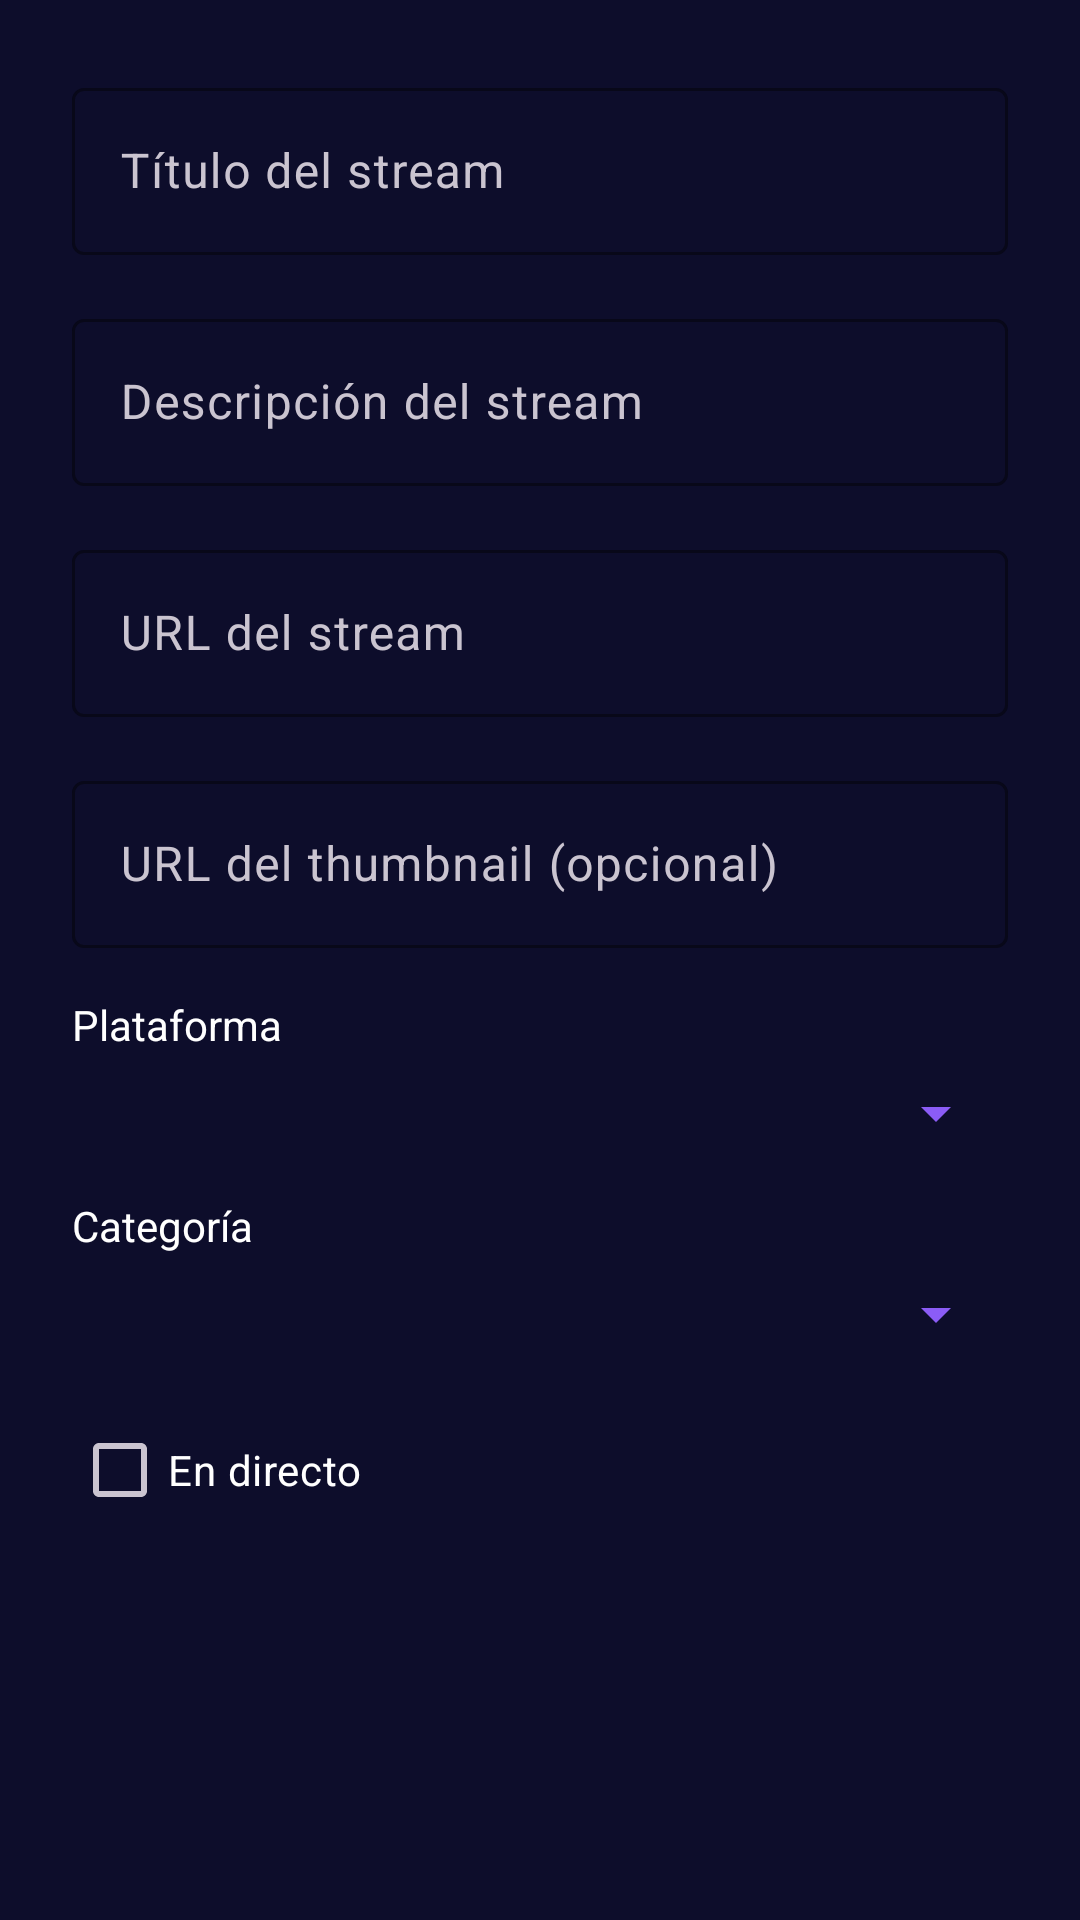

This screen was rendered from an Android layout file. Write that file and the resources it references.
<!-- AndroidManifest.xml: application theme Theme.MovistarKoiApp -->
<!-- res/layout/dialog_stream.xml -->
<?xml version="1.0" encoding="utf-8"?>
<ScrollView xmlns:android="http://schemas.android.com/apk/res/android"
    xmlns:app="http://schemas.android.com/apk/res-auto"
    android:layout_width="match_parent"
    android:layout_height="wrap_content"
    android:padding="8dp"
    android:background="@color/koi_dark_blue">

    <LinearLayout
        android:layout_width="match_parent"
        android:layout_height="wrap_content"
        android:orientation="vertical"
        android:padding="16dp">

        
        <com.google.android.material.textfield.TextInputLayout
            android:layout_width="match_parent"
            android:layout_height="wrap_content"
            android:layout_marginBottom="16dp"
            app:boxBackgroundColor="@color/koi_dark_blue"
            app:hintTextColor="@color/koi_light_gray"
            app:boxStrokeColor="@color/koi_purple">

            <com.google.android.material.textfield.TextInputEditText
                android:id="@+id/editTextTitle"
                android:layout_width="match_parent"
                android:layout_height="wrap_content"
                android:hint="Título del stream"
                android:textColor="@color/koi_white"
                android:textColorHint="@color/koi_light_gray"
                android:maxLines="2" />

        </com.google.android.material.textfield.TextInputLayout>

        
        <com.google.android.material.textfield.TextInputLayout
            android:layout_width="match_parent"
            android:layout_height="wrap_content"
            android:layout_marginBottom="16dp"
            app:boxBackgroundColor="@color/koi_dark_blue"
            app:hintTextColor="@color/koi_light_gray"
            app:boxStrokeColor="@color/koi_purple">

            <com.google.android.material.textfield.TextInputEditText
                android:id="@+id/editTextDescription"
                android:layout_width="match_parent"
                android:layout_height="wrap_content"
                android:hint="Descripción del stream"
                android:textColor="@color/koi_white"
                android:textColorHint="@color/koi_light_gray"
                android:maxLines="3" />

        </com.google.android.material.textfield.TextInputLayout>

        
        <com.google.android.material.textfield.TextInputLayout
            android:layout_width="match_parent"
            android:layout_height="wrap_content"
            android:layout_marginBottom="16dp"
            app:boxBackgroundColor="@color/koi_dark_blue"
            app:hintTextColor="@color/koi_light_gray"
            app:boxStrokeColor="@color/koi_purple">

            <com.google.android.material.textfield.TextInputEditText
                android:id="@+id/editTextStreamUrl"
                android:layout_width="match_parent"
                android:layout_height="wrap_content"
                android:hint="URL del stream"
                android:textColor="@color/koi_white"
                android:textColorHint="@color/koi_light_gray"
                android:inputType="textUri" />

        </com.google.android.material.textfield.TextInputLayout>

        
        <com.google.android.material.textfield.TextInputLayout
            android:layout_width="match_parent"
            android:layout_height="wrap_content"
            android:layout_marginBottom="16dp"
            app:boxBackgroundColor="@color/koi_dark_blue"
            app:hintTextColor="@color/koi_light_gray"
            app:boxStrokeColor="@color/koi_purple">

            <com.google.android.material.textfield.TextInputEditText
                android:id="@+id/editTextThumbnail"
                android:layout_width="match_parent"
                android:layout_height="wrap_content"
                android:hint="URL del thumbnail (opcional)"
                android:textColor="@color/koi_white"
                android:textColorHint="@color/koi_light_gray"
                android:inputType="textUri" />

        </com.google.android.material.textfield.TextInputLayout>

        
        <TextView
            android:layout_width="match_parent"
            android:layout_height="wrap_content"
            android:text="Plataforma"
            android:textColor="@color/koi_white"
            android:textSize="14sp"
            android:layout_marginBottom="8dp" />

        <Spinner
            android:id="@+id/spinnerPlatform"
            android:layout_width="match_parent"
            android:layout_height="wrap_content"
            android:layout_marginBottom="16dp"
            android:backgroundTint="@color/koi_purple" />

        
        <TextView
            android:layout_width="match_parent"
            android:layout_height="wrap_content"
            android:text="Categoría"
            android:textColor="@color/koi_white"
            android:textSize="14sp"
            android:layout_marginBottom="8dp" />

        <Spinner
            android:id="@+id/spinnerCategory"
            android:layout_width="match_parent"
            android:layout_height="wrap_content"
            android:layout_marginBottom="16dp"
            android:backgroundTint="@color/koi_purple" />

        
        <CheckBox
            android:id="@+id/checkboxIsLive"
            android:layout_width="match_parent"
            android:layout_height="wrap_content"
            android:text="En directo"
            android:textColor="@color/koi_white"
            android:buttonTint="@color/koi_purple" />

    </LinearLayout>

</ScrollView>
<!-- resources referenced by this layout -->
<resources>
  <color name="koi_dark_blue">#FF0D0D2B</color>
  <color name="koi_light_gray">#FFA0A0B0</color>
  <color name="koi_purple">#FF8B5CF6</color>
  <color name="koi_white">#FFFFFFFF</color>
  <style name="Theme.MovistarKoiApp" parent="Base.Theme.MovistarKoiApp" />
  <style name="Base.Theme.MovistarKoiApp" parent="Theme.Material3.Dark">
          <item name="colorPrimary">@color/koi_purple</item>
          <item name="colorPrimaryVariant">@color/koi_dark_blue</item>
          <item name="colorOnPrimary">@color/koi_white</item>
          <item name="colorSecondary">@color/koi_light_blue</item>
          <item name="colorSecondaryVariant">@color/koi_purple</item>
          <item name="colorOnSecondary">@color/koi_white</item>
          <item name="android:statusBarColor" tools:targetApi="l">?attr/colorPrimaryVariant</item>
          <item name="android:windowLightStatusBar">false</item>
          <item name="android:navigationBarColor">@color/koi_dark_blue</item>
  
          
          <item name="windowActionBar">false</item>
          <item name="windowNoTitle">true</item>
      </style>
  <color name="koi_light_blue">#FF3B82F6</color>
</resources>
